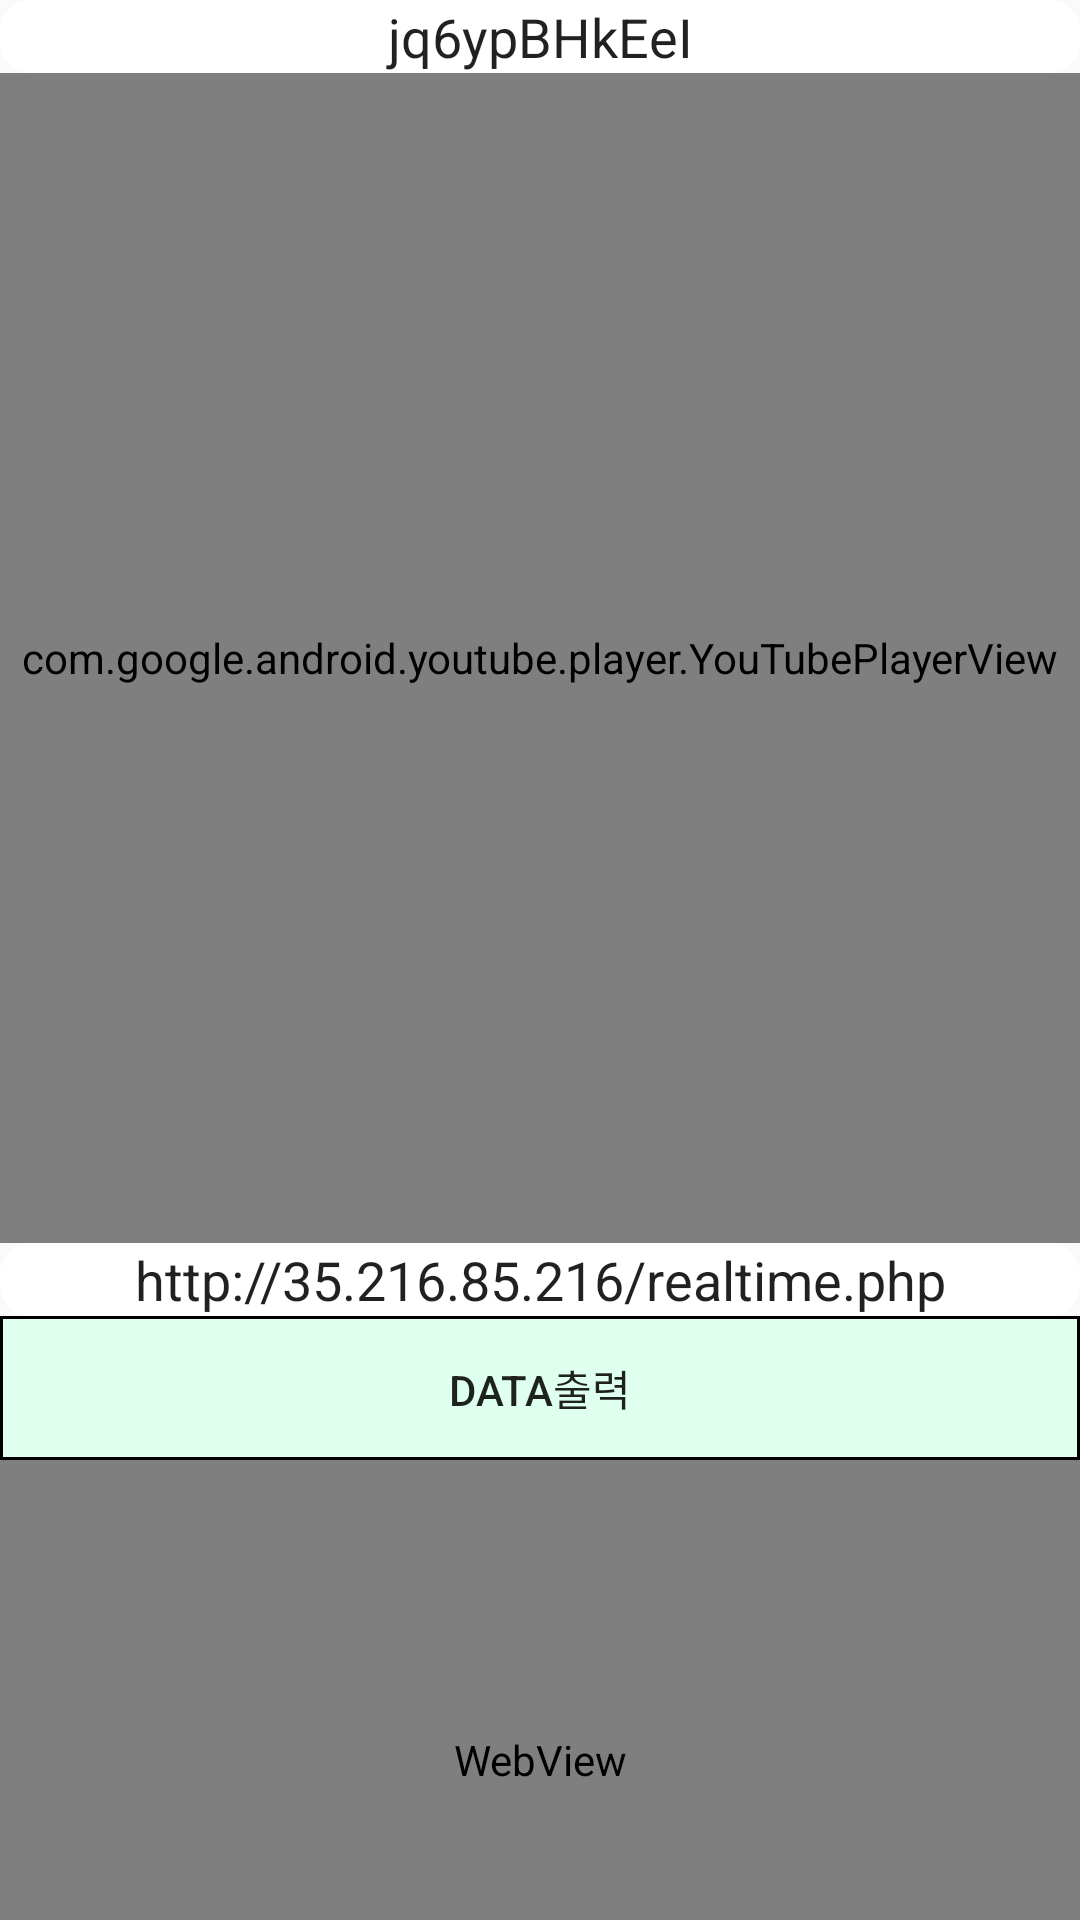

This screen was rendered from an Android layout file. Write that file and the resources it references.
<!-- AndroidManifest.xml: application theme AppTheme -->
<!-- res/layout/activity_system.xml -->
<?xml version="1.0" encoding="utf-8"?>
<LinearLayout xmlns:android="http://schemas.android.com/apk/res/android"
    xmlns:app="http://schemas.android.com/apk/res-auto"
    xmlns:tools="http://schemas.android.com/tools"
    android:layout_width="match_parent"
    android:layout_height="match_parent"
    tools:context=".SystemActivity"
    android:orientation="vertical">

    <EditText
        android:id="@+id/youtubeText"
        android:layout_width="match_parent"
        android:layout_height="wrap_content"
        android:background="@drawable/splash_base"
        android:ems="10"
        android:gravity="center"
        android:inputType="textPersonName"
        android:text="jq6ypBHkEeI" />

    <com.google.android.youtube.player.YouTubePlayerView
        android:id="@+id/youtubeView"
        android:layout_width="match_parent"
        android:layout_height="390dp" />

    

    <LinearLayout
        android:layout_width="match_parent"
        android:layout_height="wrap_content"
        android:orientation="vertical">

        <EditText
            android:id="@+id/webEditText"
            android:layout_width="match_parent"
            android:layout_height="wrap_content"
            android:ems="10"
            android:layout_weight="1"
            android:inputType="textPersonName"
            android:gravity="center"
            android:text="http://35.216.85.216/realtime.php"
            android:background="@drawable/splash_base"/>

        <Button
            android:id="@+id/webButton"
            android:layout_width="match_parent"
            android:layout_height="wrap_content"
            android:layout_weight="1"
            android:background="@drawable/button_base"
            android:text="data출력" />

    </LinearLayout>

    <LinearLayout
        android:layout_width="match_parent"
        android:layout_height="200dp"
        android:orientation="vertical">

        <FrameLayout
            android:layout_width="match_parent"
            android:layout_height="match_parent">

            <ScrollView
                android:id="@+id/outputScroll"
                android:layout_width="match_parent"
                android:layout_height="200dp"
                android:background="@drawable/layout_stroke">

                <LinearLayout
                    android:layout_width="match_parent"
                    android:layout_height="match_parent"
                    android:orientation="vertical">


                     <WebView
                         android:id="@+id/webView"
                         android:layout_width="match_parent"
                         android:layout_height="200dp" />
                </LinearLayout>
            </ScrollView>

        </FrameLayout>

    </LinearLayout>

    <LinearLayout
        android:layout_width="match_parent"
        android:layout_height="match_parent"
        android:orientation="horizontal">

        <Button
            android:id="@+id/systemButton_system"
            android:layout_width="wrap_content"
            android:layout_height="wrap_content"
            android:layout_gravity="bottom"
            android:layout_weight="1"
            android:background="#eeee3333"
            android:text="system"
            android:textColor="#ffffff" />

        <Button
            android:id="@+id/securityButton_system"
            android:layout_width="wrap_content"
            android:layout_height="wrap_content"
            android:layout_gravity="bottom"
            android:layout_weight="1"
            android:background="#ee111111"
            android:text="security"
            android:textColor="#ffffff" />

        <Button
            android:id="@+id/alarmButton_system"
            android:layout_width="wrap_content"
            android:layout_height="wrap_content"
            android:layout_gravity="bottom"
            android:layout_weight="1"
            android:background="#ee111111"
            android:text="alarm"
            android:textColor="#ffffff" />

        <Button
            android:id="@+id/settingsButton_system"
            android:layout_width="wrap_content"
            android:layout_height="wrap_content"
            android:layout_gravity="bottom"
            android:layout_weight="1"
            android:background="#ee111111"
            android:text="fire"
            android:textColor="#ffffff" />
    </LinearLayout>

</LinearLayout>
<!-- resources referenced by this layout -->
<resources>
  <!-- drawable button_base (drawable) -->
  <?xml version="1.0" encoding="utf-8"?>
  <shape xmlns:android="http://schemas.android.com/apk/res/android">
  
      <gradient
          android:startColor="#eeddffee"
          android:centerColor="#eeddffee"
          android:endColor="#eeddffee"
          android:angle="90"
          android:centerY="0.5"
          android:gradientRadius="10dp" />
  
      <stroke
          android:color="#ff000000"
          android:width="1dp"/>
  </shape>
  <!-- drawable layout_stroke (drawable) -->
  <?xml version="1.0" encoding="utf-8"?>
  <shape xmlns:android="http://schemas.android.com/apk/res/android">
      <stroke
          android:color="#ff000000"
          android:width="2dp"/>
      <gradient
          android:startColor="#ffffff"
          android:endColor="#ffffff"
          android:centerColor="#ffffff"/>
  </shape>
  <!-- drawable splash_base (drawable) -->
  <?xml version="1.0" encoding="utf-8"?>
  <shape xmlns:android="http://schemas.android.com/apk/res/android"
      android:shape="rectangle"
      android:thickness="10dp">
  
      <gradient
          android:startColor="#ffffffff"
          android:centerColor="#ffffffff"
          android:endColor="#ffffffff"
          android:angle="90"
          android:centerY="0.5"
          android:gradientRadius="10dp"
          />
  
      <corners
          android:radius="10dp"/>
  </shape>
  <style name="AppTheme" parent="Theme.AppCompat.Light.DarkActionBar">
          
          <item name="colorPrimary">@color/colorPrimary</item>
          <item name="colorPrimaryDark">@color/colorPrimaryDark</item>
          <item name="colorAccent">@color/colorAccent</item>
      </style>
  <color name="colorPrimary">#111111</color>
  <color name="colorPrimaryDark">#000000</color>
  <color name="colorAccent">#2f1011</color>
</resources>
